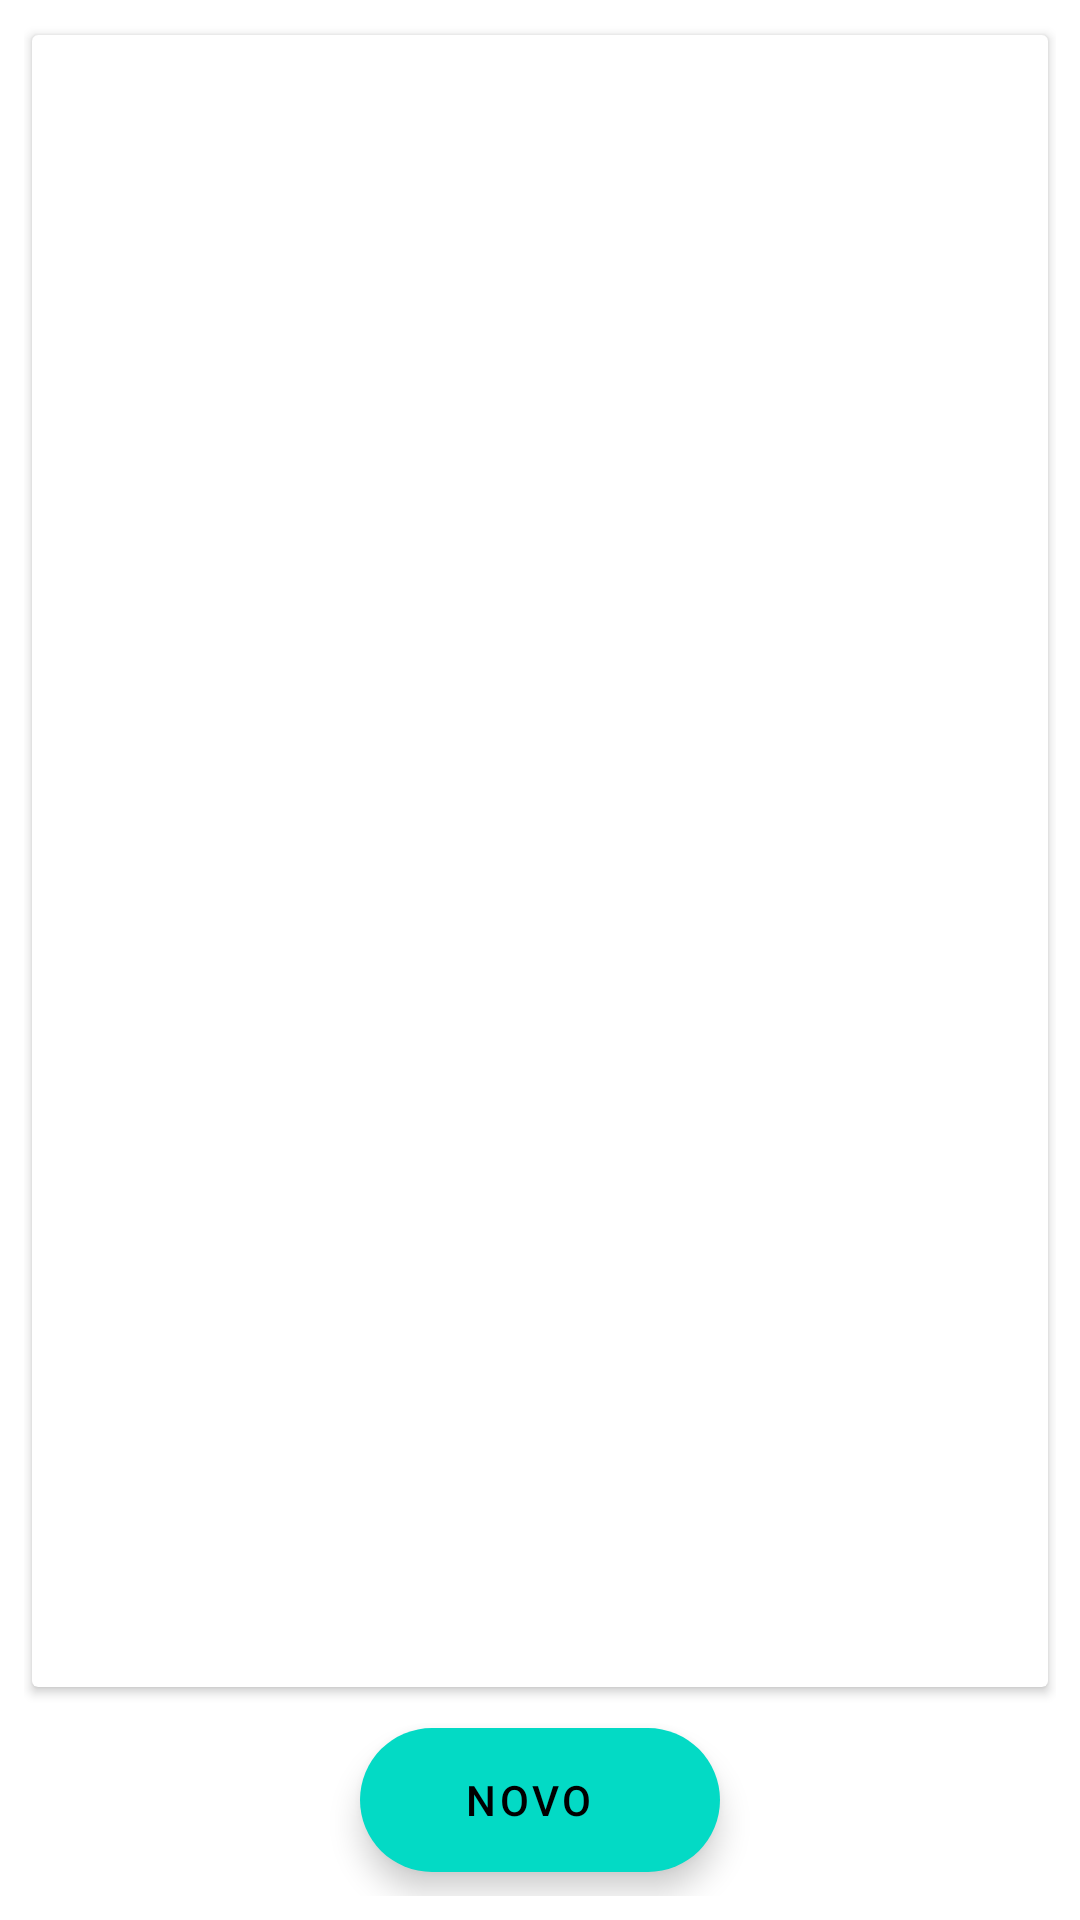

The Android layout XML behind this screen, and the referenced resources:
<!-- AndroidManifest.xml: application theme Theme.Romafinancaspessoais -->
<!-- res/layout/activity_listar_categorias.xml -->
<?xml version="1.0" encoding="utf-8"?>
<androidx.constraintlayout.widget.ConstraintLayout xmlns:android="http://schemas.android.com/apk/res/android"
    xmlns:tools="http://schemas.android.com/tools"
    android:layout_width="match_parent"
    android:layout_height="match_parent"
    xmlns:app="http://schemas.android.com/apk/res-auto"
    android:padding="8dp">

    <androidx.cardview.widget.CardView
        android:id="@+id/cardViewLista"
        android:layout_width="match_parent"
        android:layout_height="match_parent"
        app:cardPreventCornerOverlap="true"
        android:layout_marginBottom="66dp"
        app:cardUseCompatPadding="true"
        app:layout_constraintEnd_toEndOf="parent"
        app:layout_constraintStart_toStartOf="parent"
        app:layout_constraintTop_toBottomOf="@+id/cardViewTotal">

        <ListView android:id="@+id/listViewCategorias"
            android:layout_width="match_parent"
            android:layout_height="match_parent"
            android:padding="8dp" />

    </androidx.cardview.widget.CardView>

    <com.google.android.material.floatingactionbutton.ExtendedFloatingActionButton
        android:id="@+id/fabAdicionar"
        android:layout_width="wrap_content"
        android:layout_height="wrap_content"
        android:text="Novo"
        android:layout_margin="8dp"
        android:textAlignment="center"
        app:layout_constraintBottom_toBottomOf="parent"
        app:layout_constraintEnd_toEndOf="parent"
        app:layout_constraintStart_toStartOf="parent" />


</androidx.constraintlayout.widget.ConstraintLayout>
<!-- resources referenced by this layout -->
<resources>
  <style name="Theme.Romafinancaspessoais" parent="Theme.MaterialComponents.DayNight.DarkActionBar">
          
          <item name="colorPrimary">@color/purple_500</item>
          <item name="colorPrimaryVariant">@color/purple_700</item>
          <item name="colorOnPrimary">@color/white</item>
          
          <item name="colorSecondary">@color/teal_200</item>
          <item name="colorSecondaryVariant">@color/teal_700</item>
          <item name="colorOnSecondary">@color/black</item>
          
          <item name="android:statusBarColor" tools:targetApi="l">?attr/colorPrimaryVariant</item>
          
      </style>
  <color name="purple_500">#FF6200EE</color>
  <color name="purple_700">#FF3700B3</color>
  <color name="white">#FFFFFFFF</color>
  <color name="teal_200">#FF03DAC5</color>
  <color name="teal_700">#FF018786</color>
  <color name="black">#FF000000</color>
</resources>
